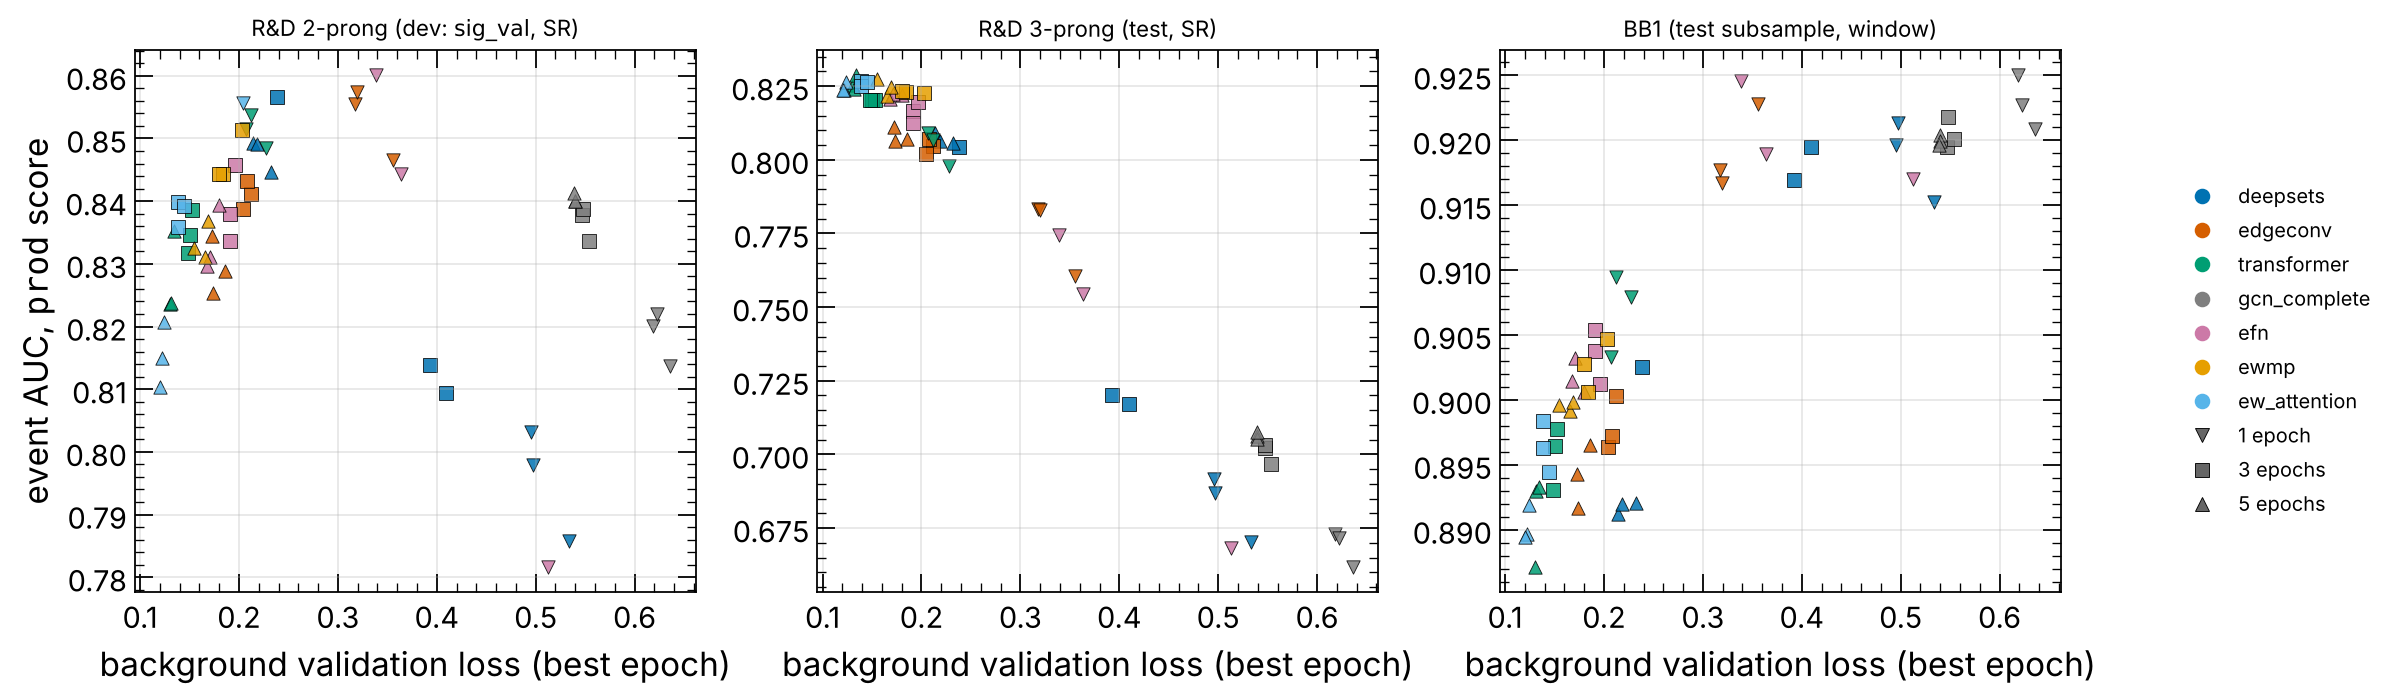

The data file committed next to this chart (first rows):
run, encoder, epochs, seed, val_loss, auc_rd2_dev, auc_rd3, auc_bb1
stc_deepsets_e1_s1, deepsets, 1, 1, 0.4973, 0.7979, 0.6868, 0.9213
stc_deepsets_e1_s2, deepsets, 1, 2, 0.5332, 0.7858, 0.6702, 0.9153
stc_deepsets_e1_s3, deepsets, 1, 3, 0.4956, 0.8031, 0.6915, 0.9197
stc_deepsets_e3_s1, deepsets, 3, 1, 0.2381, 0.8566, 0.8043, 0.9025
stc_deepsets_e3_s2, deepsets, 3, 2, 0.4094, 0.8094, 0.717, 0.9195
stc_deepsets_e3_s3, deepsets, 3, 3, 0.3926, 0.8138, 0.7202, 0.9169
stc_deepsets_e5_s1, deepsets, 5, 1, 0.2138, 0.8494, 0.8092, 0.8912
stc_deepsets_e5_s2, deepsets, 5, 2, 0.2321, 0.8446, 0.8056, 0.8921
stc_deepsets_e5_s3, deepsets, 5, 3, 0.2185, 0.8491, 0.8063, 0.892
stc_edgeconv_e1_s1, edgeconv, 1, 1, 0.3175, 0.8555, 0.7833, 0.9177
stc_edgeconv_e1_s2, edgeconv, 1, 2, 0.3198, 0.8574, 0.783, 0.9167
stc_edgeconv_e1_s3, edgeconv, 1, 3, 0.3556, 0.8466, 0.7606, 0.9228
stc_edgeconv_e3_s1, edgeconv, 3, 1, 0.2117, 0.8411, 0.8048, 0.9003
stc_edgeconv_e3_s2, edgeconv, 3, 2, 0.2043, 0.8388, 0.802, 0.8963
stc_edgeconv_e3_s3, edgeconv, 3, 3, 0.2078, 0.8433, 0.8072, 0.8972
stc_edgeconv_e5_s1, edgeconv, 5, 1, 0.1854, 0.8288, 0.807, 0.8965
stc_edgeconv_e5_s2, edgeconv, 5, 2, 0.1736, 0.8254, 0.8065, 0.8917
stc_edgeconv_e5_s3, edgeconv, 5, 3, 0.1725, 0.8344, 0.811, 0.8943
stc_efn_e1_s1, efn, 1, 1, 0.3633, 0.8443, 0.7544, 0.9189
stc_efn_e1_s2, efn, 1, 2, 0.5129, 0.7816, 0.6683, 0.917
stc_efn_e1_s3, efn, 1, 3, 0.3389, 0.8602, 0.7745, 0.9246
stc_efn_e3_s1, efn, 3, 1, 0.1914, 0.838, 0.8165, 0.9037
stc_efn_e3_s2, efn, 3, 2, 0.1963, 0.8457, 0.8197, 0.9012
stc_efn_e3_s3, efn, 3, 3, 0.1911, 0.8336, 0.8126, 0.9053
stc_efn_e5_s1, efn, 5, 1, 0.1679, 0.8297, 0.8205, 0.9015
stc_efn_e5_s2, efn, 5, 2, 0.1802, 0.8394, 0.8219, 0.9006
stc_efn_e5_s3, efn, 5, 3, 0.1707, 0.831, 0.8225, 0.9032
stc_ew_attention_e1_s1, ew_attention, 1, 1, 0.204, 0.8557, , 
stc_ew_attention_e3_s1, ew_attention, 3, 1, 0.1386, 0.8399, 0.8266, 0.8983
stc_ew_attention_e3_s2, ew_attention, 3, 2, 0.1384, 0.8359, 0.8251, 0.8963
stc_ew_attention_e3_s3, ew_attention, 3, 3, 0.1445, 0.8392, 0.8264, 0.8944
stc_ew_attention_e5_s1, ew_attention, 5, 1, 0.1218, 0.815, 0.8238, 0.8897
stc_ew_attention_e5_s2, ew_attention, 5, 2, 0.1237, 0.8208, 0.8264, 0.8919
stc_ew_attention_e5_s3, ew_attention, 5, 3, 0.1203, 0.8103, 0.8237, 0.8894
stc_ewmp_e3_s1, ewmp, 3, 1, 0.184, 0.8443, 0.823, 0.9006
stc_ewmp_e3_s2, ewmp, 3, 2, 0.2029, 0.8513, 0.8227, 0.9047
stc_ewmp_e3_s3, ewmp, 3, 3, 0.1798, 0.8444, 0.8233, 0.9028
stc_ewmp_e5_s1, ewmp, 5, 1, 0.1655, 0.8311, 0.8217, 0.8991
stc_ewmp_e5_s2, ewmp, 5, 2, 0.1687, 0.8368, 0.8246, 0.8998
stc_ewmp_e5_s3, ewmp, 5, 3, 0.1549, 0.8325, 0.8275, 0.8996
stc_gcn_complete_e1_s1, gcn_complete, 1, 1, 0.6361, 0.8137, 0.6616, 0.9209
stc_gcn_complete_e1_s2, gcn_complete, 1, 2, 0.6186, 0.8201, 0.6729, 0.9251
stc_gcn_complete_e1_s3, gcn_complete, 1, 3, 0.6225, 0.822, 0.6715, 0.9228
stc_gcn_complete_e3_s1, gcn_complete, 3, 1, 0.5472, 0.8377, 0.7021, 0.9195
stc_gcn_complete_e3_s2, gcn_complete, 3, 2, 0.5537, 0.8337, 0.6968, 0.9201
stc_gcn_complete_e3_s3, gcn_complete, 3, 3, 0.5475, 0.8387, 0.7031, 0.9218
stc_gcn_complete_e5_s1, gcn_complete, 5, 1, 0.5396, 0.84, 0.7061, 0.9204
stc_gcn_complete_e5_s2, gcn_complete, 5, 2, 0.5396, 0.8401, 0.7054, 0.92
stc_gcn_complete_e5_s3, gcn_complete, 5, 3, 0.539, 0.8413, 0.7075, 0.9196
stc_transformer_e1_s1, transformer, 1, 1, 0.2069, 0.8516, 0.8091, 0.9033
stc_transformer_e1_s2, transformer, 1, 2, 0.2274, 0.8484, 0.798, 0.9079
stc_transformer_e1_s3, transformer, 1, 3, 0.212, 0.8537, 0.8067, 0.9095
stc_transformer_e3_s1, transformer, 3, 1, 0.1503, 0.8345, 0.8203, 0.8965
stc_transformer_e3_s2, transformer, 3, 2, 0.1529, 0.8386, 0.8202, 0.8978
stc_transformer_e3_s3, transformer, 3, 3, 0.148, 0.8317, 0.8204, 0.893
stc_transformer_e5_s1, transformer, 5, 1, 0.1303, 0.8236, 0.8255, 0.8871
stc_transformer_e5_s2, transformer, 5, 2, 0.1314, 0.8237, 0.8239, 0.893
stc_transformer_e5_s3, transformer, 5, 3, 0.1339, 0.8353, 0.8289, 0.8933
